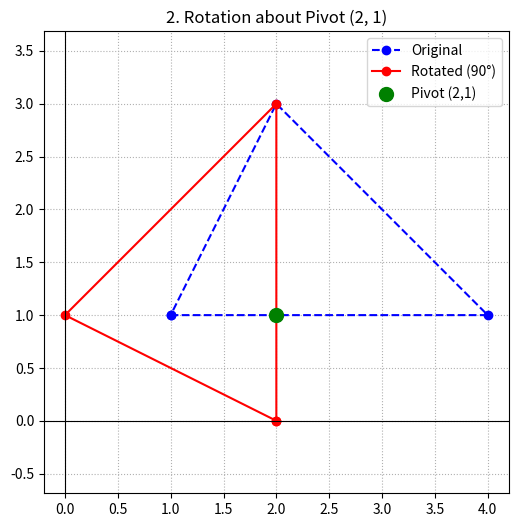

Generate this figure with matplotlib:
import matplotlib.pyplot as plt
import numpy as np

triangle = np.array([[1, 1], [4, 1], [2, 3]])

xr, yr = 2, 1
theta_deg = 90
theta = np.radians(theta_deg)

cos_t = np.cos(theta)
sin_t = np.sin(theta)

rotated_triangle = []
for x, y in triangle:
    x_new = xr + (x - xr) * cos_t - (y - yr) * sin_t
    y_new = yr + (x - xr) * sin_t + (y - yr) * cos_t
    rotated_triangle.append([x_new, y_new])

rotated_triangle = np.round(np.array(rotated_triangle), 2)
print("Rotated Vertices (Pivot 2,1, Angle 90°):\n", rotated_triangle)

orig_closed = np.vstack([triangle, triangle[0]])
rot_closed = np.vstack([rotated_triangle, rotated_triangle[0]])
plt.figure(figsize=(6, 6))
plt.plot(orig_closed[:, 0], orig_closed[:, 1], "b--o", label="Original")
plt.plot(rot_closed[:, 0], rot_closed[:, 1], "r-o", label="Rotated (90°)")
plt.scatter([xr], [yr], color="green", s=100, zorder=5, label="Pivot (2,1)")
plt.axhline(0, color="black", linewidth=0.8)
plt.axvline(0, color="black", linewidth=0.8)
plt.grid(True, linestyle=":")
plt.legend()
plt.title("2. Rotation about Pivot (2, 1)")
plt.axis("equal")
plt.show()
